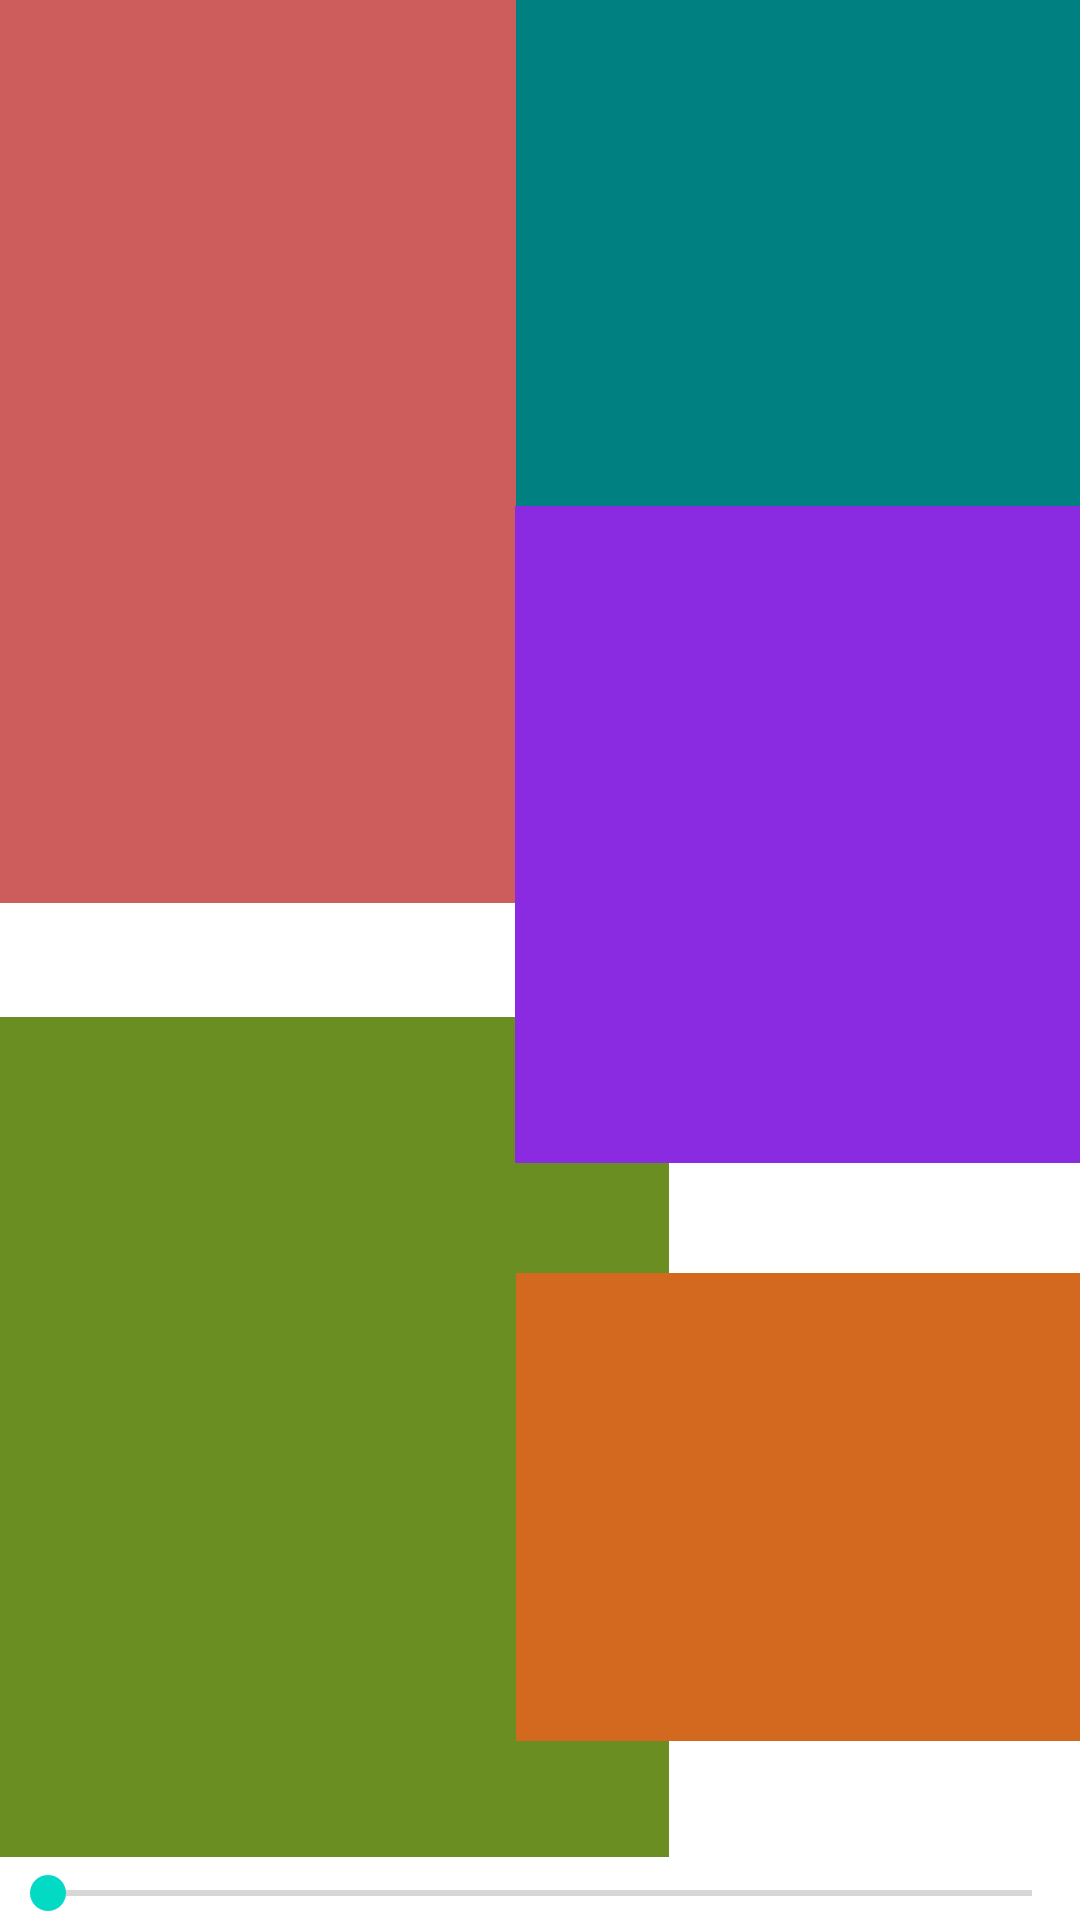

The Android layout XML behind this screen, and the referenced resources:
<!-- AndroidManifest.xml: application theme Theme.BT_QuaTrinh_1 -->
<!-- res/layout/relative_layout.xml -->
<?xml version="1.0" encoding="utf-8"?>
<RelativeLayout xmlns:android="http://schemas.android.com/apk/res/android"
    xmlns:tools="http://schemas.android.com/tools"
    android:layout_width="match_parent"
    android:layout_height="match_parent"
    tools:context=".Main3">


    <View
        android:id="@+id/view"
        android:layout_width="223dp"
        android:layout_height="301dp"
        android:background="#CD5C5C" />

    <View
        android:id="@+id/view2"
        android:layout_width="223dp"
        android:layout_height="280dp"
        android:layout_alignParentBottom="true"
        android:layout_marginBottom="21dp"
        android:background="#6B8E23" />

    <View
        android:id="@+id/view3"
        android:layout_width="188dp"
        android:layout_height="169dp"
        android:layout_alignRight="@id/view"
        android:layout_alignParentRight="true"
        android:layout_marginRight="0dp"
        android:background="#008080">

    </View>

    <View
        android:id="@+id/view4"
        android:layout_width="190dp"
        android:layout_height="219dp"
        android:layout_alignBottom="@id/view3"
        android:layout_alignParentRight="true"
        android:layout_marginRight="-2dp"
        android:layout_marginBottom="-219dp"
        android:background="#8A2BE2">

    </View>

    <View
        android:id="@+id/view5"
        android:layout_width="188dp"
        android:layout_height="194dp"
        android:layout_alignTop="@id/seekbar2"
        android:layout_alignRight="@id/view2"
        android:layout_alignBottom="@id/view4"
        android:layout_alignParentRight="true"
        android:layout_marginTop="-198dp"
        android:layout_marginRight="0dp"
        android:layout_marginBottom="-193dp"
        android:background="#D2691E">

    </View>

    <SeekBar
        android:id="@+id/seekbar2"
        android:layout_width="match_parent"
        android:layout_height="wrap_content"
        android:layout_alignParentBottom="true"
        android:layout_alignBottom="@id/view2"
        ></SeekBar>



</RelativeLayout>
<!-- resources referenced by this layout -->
<resources>
  <style name="Theme.BT_QuaTrinh_1" parent="Theme.MaterialComponents.DayNight.DarkActionBar">
          
          <item name="colorPrimary">@color/purple_500</item>
          <item name="colorPrimaryVariant">@color/purple_700</item>
          <item name="colorOnPrimary">@color/white</item>
          
          <item name="colorSecondary">@color/teal_200</item>
          <item name="colorSecondaryVariant">@color/teal_700</item>
          <item name="colorOnSecondary">@color/black</item>
          
          <item name="android:statusBarColor">?attr/colorPrimaryVariant</item>
          
      </style>
  <!-- not gathered from this repository: default colours our renderer supplied (Android Studio template values) -->
  <color name="purple_500">#FF6200EE</color>
  <color name="purple_700">#FF3700B3</color>
  <color name="teal_200">#FF03DAC5</color>
  <color name="teal_700">#FF018786</color>
  <color name="black">#FF000000</color>
  <color name="white">#FFFFFFFF</color>
</resources>
